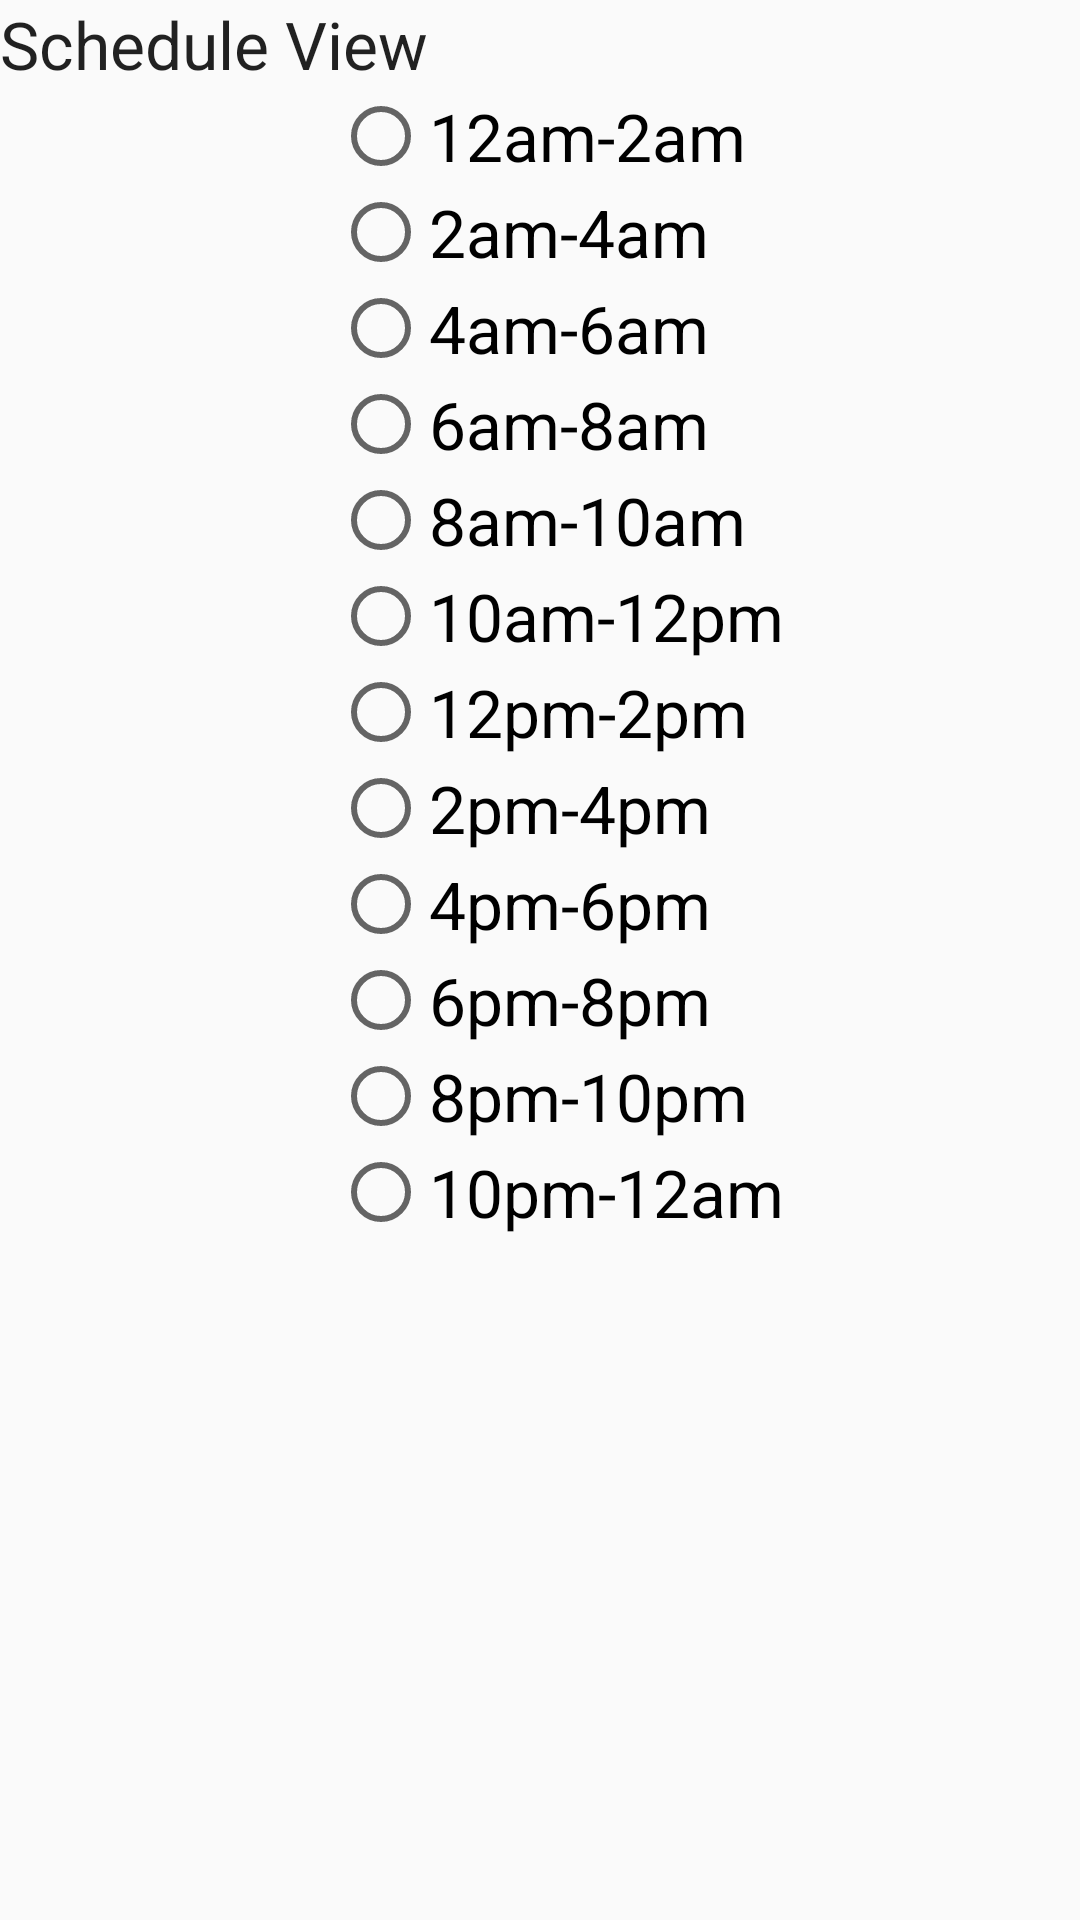

Here is an Android app screen rendered from its layout file. Give the layout XML and the strings, colors and styles it references.
<!-- AndroidManifest.xml: application theme AppTheme -->
<!-- res/layout/schedule_view_layout.xml -->
<?xml version="1.0" encoding="utf-8"?>
<RelativeLayout xmlns:android="http://schemas.android.com/apk/res/android"
    android:orientation="vertical" android:layout_width="match_parent"
    android:layout_height="match_parent">


    <TextView
        android:layout_width="wrap_content"
        android:layout_height="wrap_content"
        android:textAppearance="?android:attr/textAppearanceLarge"
        android:text="@string/scheduleViewText"
        android:id="@+id/schedule_text"
        android:layout_alignParentLeft="true"
        android:layout_marginLeft="0dp"
        android:layout_alignParentTop="true"
        android:layout_marginTop="0dp" />

    <RadioButton
        android:layout_width="wrap_content"
        android:layout_height="wrap_content"
        android:textAppearance="?android:attr/textAppearanceLarge"
        android:text="12am-2am"
        android:id="@+id/radioTime1"
        android:layout_centerHorizontal="true"
        android:layout_below="@+id/schedule_text" />

    <RadioButton
        android:layout_width="wrap_content"
        android:layout_height="wrap_content"
        android:textAppearance="?android:attr/textAppearanceLarge"
        android:text="2am-4am"
        android:id="@+id/radioTime2"
        android:layout_below="@+id/radioTime1"
        android:layout_alignStart="@+id/radioTime1" />

    <RadioButton
        android:layout_width="wrap_content"
        android:layout_height="wrap_content"
        android:textAppearance="?android:attr/textAppearanceLarge"
        android:text="4am-6am"
        android:id="@+id/radioTime3"
        android:layout_below="@+id/radioTime2"
        android:layout_alignStart="@+id/radioTime2" />

    <RadioButton
        android:layout_width="wrap_content"
        android:layout_height="wrap_content"
        android:textAppearance="?android:attr/textAppearanceLarge"
        android:text="6am-8am"
        android:id="@+id/radioTime4"
        android:layout_below="@+id/radioTime3"
        android:layout_alignStart="@+id/radioTime3" />

    <RadioButton
        android:layout_width="wrap_content"
        android:layout_height="wrap_content"
        android:textAppearance="?android:attr/textAppearanceLarge"
        android:text="8am-10am"
        android:id="@+id/radioTime5"
        android:layout_below="@+id/radioTime4"
        android:layout_alignStart="@+id/radioTime4" />

    <RadioButton
        android:layout_width="wrap_content"
        android:layout_height="wrap_content"
        android:textAppearance="?android:attr/textAppearanceLarge"
        android:text="10am-12pm"
        android:id="@+id/radioTime6"
        android:layout_below="@+id/radioTime5"
        android:layout_alignStart="@+id/radioTime5" />

    <RadioButton
        android:layout_width="wrap_content"
        android:layout_height="wrap_content"
        android:textAppearance="?android:attr/textAppearanceLarge"
        android:text="12pm-2pm"
        android:id="@+id/radioTime7"
        android:layout_below="@+id/radioTime6"
        android:layout_alignStart="@+id/radioTime6" />

    <RadioButton
        android:layout_width="wrap_content"
        android:layout_height="wrap_content"
        android:textAppearance="?android:attr/textAppearanceLarge"
        android:text="2pm-4pm"
        android:id="@+id/radioTime8"
        android:layout_below="@+id/radioTime7"
        android:layout_alignLeft="@+id/radioTime6" />

    <RadioButton
        android:layout_width="wrap_content"
        android:layout_height="wrap_content"
        android:textAppearance="?android:attr/textAppearanceLarge"
        android:text="4pm-6pm"
        android:id="@+id/radioTime9"
        android:layout_below="@+id/radioTime8"
        android:layout_alignLeft="@+id/radioTime6" />

    <RadioButton
        android:layout_width="wrap_content"
        android:layout_height="wrap_content"
        android:textAppearance="?android:attr/textAppearanceLarge"
        android:text="6pm-8pm"
        android:id="@+id/radioTime10"
        android:layout_below="@+id/radioTime9"
        android:layout_alignLeft="@+id/radioTime6" />

    <RadioButton
        android:layout_width="wrap_content"
        android:layout_height="wrap_content"
        android:textAppearance="?android:attr/textAppearanceLarge"
        android:text="8pm-10pm"
        android:id="@+id/radioTime11"
        android:layout_below="@+id/radioTime10"
        android:layout_alignLeft="@+id/radioTime6" />

    <RadioButton
        android:layout_width="wrap_content"
        android:layout_height="wrap_content"
        android:textAppearance="?android:attr/textAppearanceLarge"
        android:text="10pm-12am"
        android:id="@+id/radioTime12"
        android:layout_below="@+id/radioTime11"
        android:layout_alignLeft="@+id/radioTime6" />

</RelativeLayout>
<!-- resources referenced by this layout -->
<resources>
  <string name="scheduleViewText">Schedule View</string>
  <style name="AppTheme" parent="Theme.AppCompat.Light.DarkActionBar">
          
          <item name="colorPrimary">@color/colorPrimary</item>
          <item name="colorPrimaryDark">@color/colorPrimaryDark</item>
          <item name="colorAccent">@color/colorAccent</item>
      </style>
  <!-- not gathered from this repository: default colours our renderer supplied (Android Studio template values) -->
  <color name="colorPrimary">#FF6200EE</color>
  <color name="colorPrimaryDark">#FF3700B3</color>
  <color name="colorAccent">#FF03DAC5</color>
</resources>
